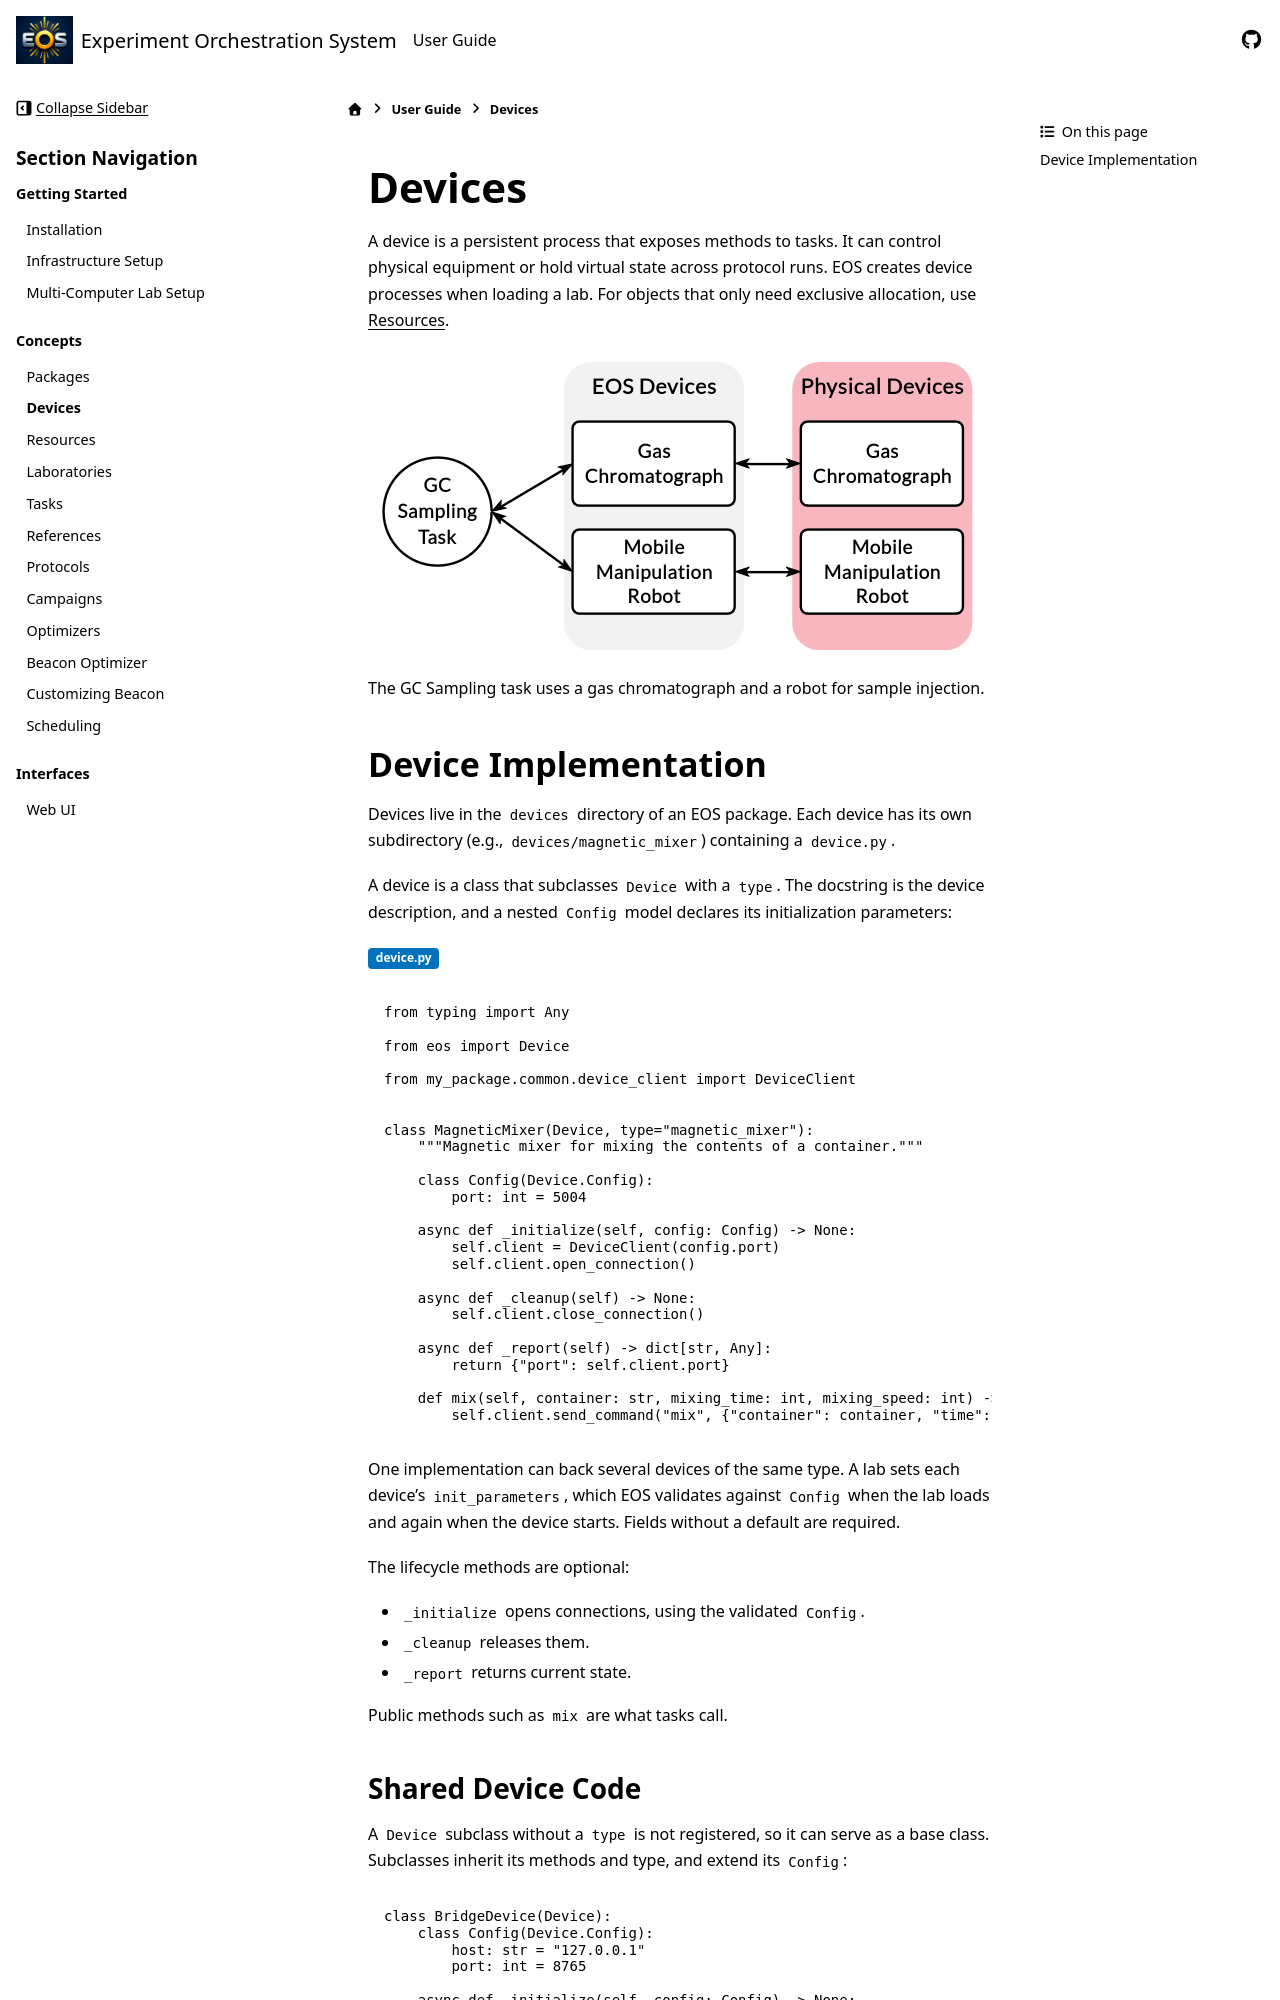

repository: UNC-Robotics/eos · page: user-guide/devices.html · generator: sphinx

Devices
=======
A device is a persistent process that exposes methods to tasks. It can control physical equipment
or hold virtual state across protocol runs. EOS creates device processes when loading a lab.
For objects that only need exclusive allocation, use :doc:`resources`.

.. figure:: ../_static/img/tasks-devices.png
   :alt: EOS Tasks and Devices
   :align: center

The GC Sampling task uses a gas chromatograph and a robot for sample injection.

Device Implementation
---------------------
Devices live in the ``devices`` directory of an EOS package. Each device has its own subdirectory
(e.g., ``devices/magnetic_mixer``) containing a ``device.py``.

A device is a class that subclasses ``Device`` with a ``type``. The docstring is the device description,
and a nested ``Config`` model declares its initialization parameters:

:bdg-primary:`device.py`

.. code-block:: python

    from typing import Any

    from eos import Device

    from my_package.common.device_client import DeviceClient


    class MagneticMixer(Device, type="magnetic_mixer"):
        """Magnetic mixer for mixing the contents of a container."""

        class Config(Device.Config):
            port: int = 5004

        async def _initialize(self, config: Config) -> None:
            self.client = DeviceClient(config.port)
            self.client.open_connection()

        async def _cleanup(self) -> None:
            self.client.close_connection()

        async def _report(self) -> dict[str, Any]:
            return {"port": self.client.port}

        def mix(self, container: str, mixing_time: int, mixing_speed: int) -> None:
            self.client.send_command("mix", {"container": container, "time": mixing_time, "speed": mixing_speed})

One implementation can back several devices of the same type. A lab sets each device's ``init_parameters``,
which EOS validates against ``Config`` when the lab loads and again when the device starts. Fields without
a default are required.

The lifecycle methods are optional:

* ``_initialize`` opens connections, using the validated ``Config``.
* ``_cleanup`` releases them.
* ``_report`` returns current state.

Public methods such as ``mix`` are what tasks call.
